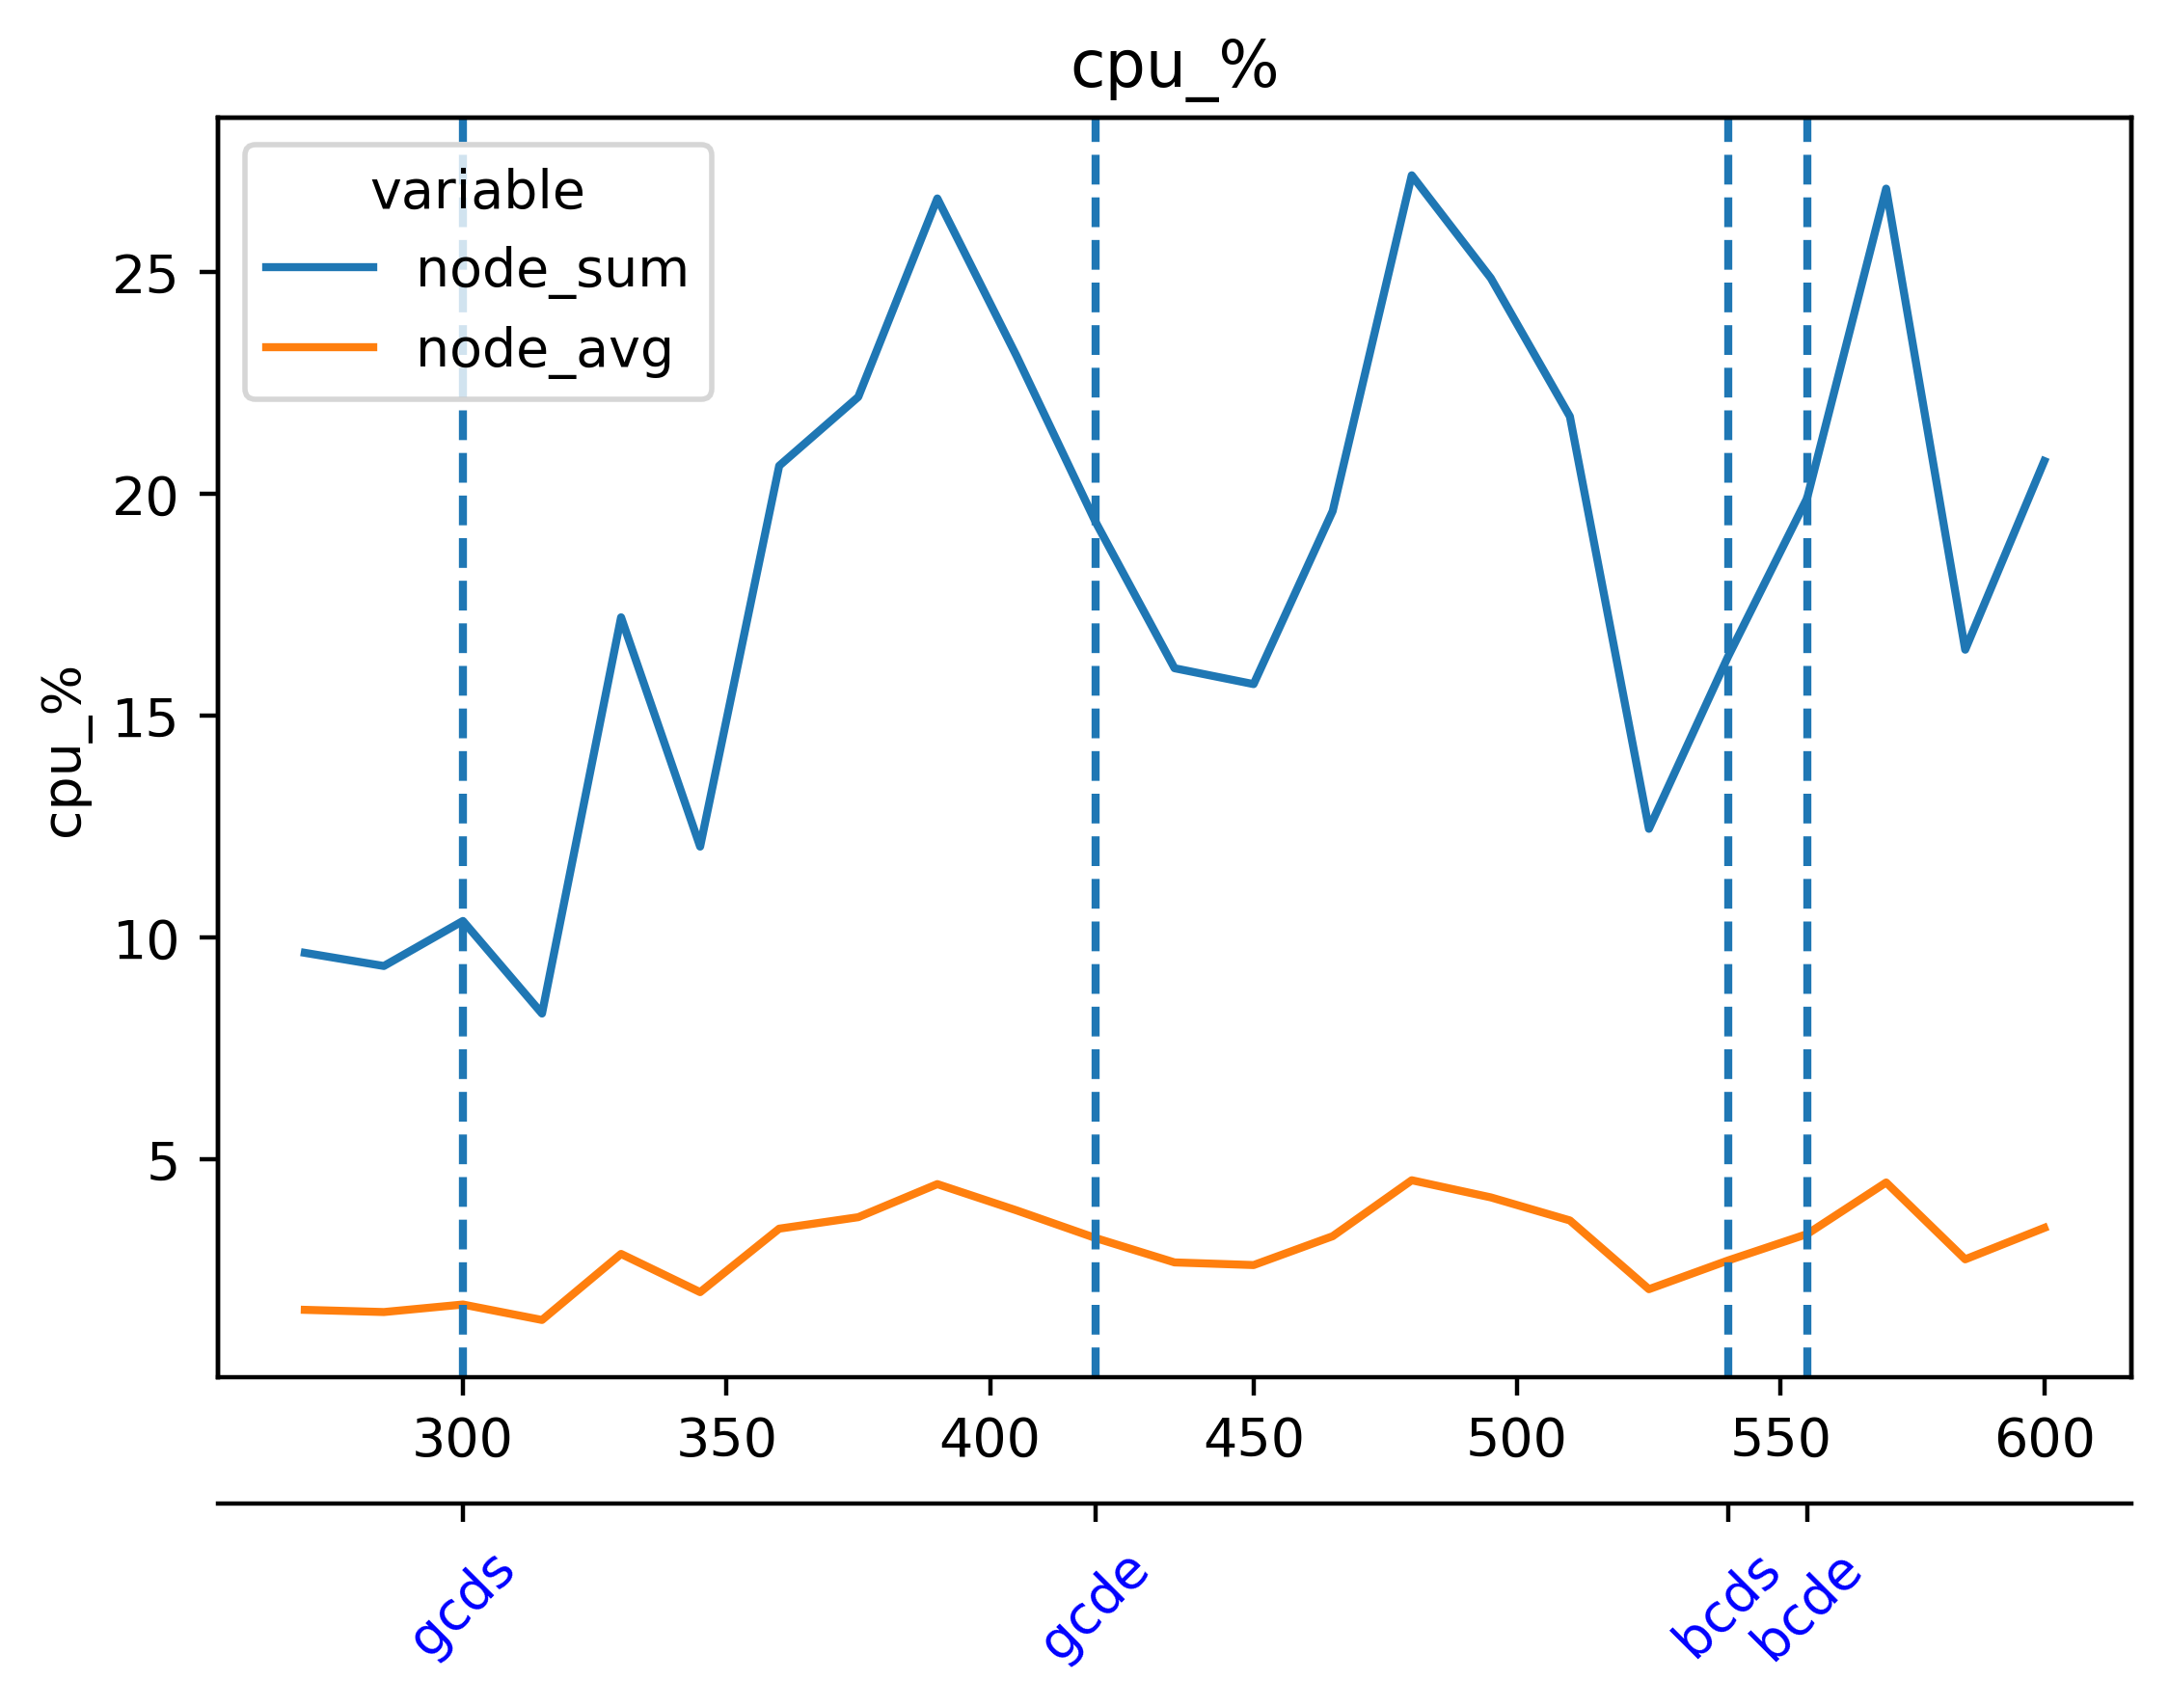

The data file committed next to this chart (first rows):
timestamp, beacon-metrics-gazer--e7d3d1b423014ee5a3…, cadvisor, cl-1-prysm-geth--1602b089b3554faabfdd6b7…, cl-2-prysm-geth--d9843c17ce45455cab1a10d…, cl-3-prysm-geth--173228f84efa4936b86c012…, cl-4-prysm-geth--41d076642b854b249a6c74a…, cl-5-prysm-geth--1ad1d6068ae0453b87327c5…, dora--fea04be8155341049ae44a229caade91, el-1-geth-prysm--367c9d704dff496d9814c0a…, el-2-geth-prysm--5540b55ba59c404a950fd9b…, el-3-geth-prysm--7500a0b6c80e4a68a56d5b9…, el-4-geth-prysm--9e704a36409e495aa99ffe3…, el-5-geth-prysm--f14512f12774480297105e4…, el-forkmon--934ad11f00614e9397c1cd5fccb8…, ethereum-metrics-exporter-1-prysm-geth--…, ethereum-metrics-exporter-2-prysm-geth--…, ethereum-metrics-exporter-3-prysm-geth--…, ethereum-metrics-exporter-4-prysm-geth--…, ethereum-metrics-exporter-5-prysm-geth--…, grafana--59dd93c8cfba43acb6dea7c5eefa6b6…, helpers-grafana-1, kurtosis-api--12b76d53e3a3431880ce75ba5b…, kurtosis-engine--5c811456292d47799b9e2a9…
1716975932, 0.001878, 13.03, 7.213, 7.133, 8.145, 7.879, 6.472, 0.03077, 0.968, 1.215, 1.575, 1.415, 1.58, 0.8391, 0.1748, 0.1696, 0.08346, 0.1007, 0.1083, 0.1188, 0.01904, 0.04472, 0.0
1716975947, 0.003368, 18.85, 9.771, 9.637, 10.38, 9.755, 9.114, 0.03904, 2.053, 2.124, 2.634, 2.176, 2.284, 1.18, 0.2172, 0.2374, 0.1887, 0.1418, 0.2251, 0.2334, 0.03472, 0.0718, 0.07037
1716975962, 0.005057, 25.7, 12.72, 12.94, 13.67, 13.63, 12.61, 0.06192, 2.775, 3.136, 3.633, 2.895, 3.342, 1.856, 0.272, 0.3219, 0.2429, 0.2544, 0.2841, 0.2523, 0.04925, 0.09476, 0.08104
1716975977, 0.005173, 27.56, 12.49, 11.3, 12.35, 13.02, 12.18, 0.05721, 3.154, 3.099, 3.431, 3.398, 3.149, 1.722, 0.231, 0.2878, 0.256, 0.2679, 0.2806, 0.5893, 0.08468, 0.09636, 0.06073
1716975992, 0.004515, 27.77, 12.31, 11.88, 13.49, 13.35, 12.82, 0.06247, 3.152, 2.713, 3.089, 3.576, 3.39, 1.703, 0.2789, 0.2814, 0.2307, 0.2681, 0.2609, 0.5487, 0.0873, 0.09834, 0.0001983
1716976007, 0.004497, 25.26, 12.15, 10.88, 12.79, 12.71, 12.78, 0.04628, 3.012, 2.473, 3.043, 3.984, 3.113, 1.398, 0.2757, 0.2414, 0.2281, 0.2422, 0.2723, 0.6435, 0.09084, 0.1337, 0.0
1716976022, 0.004998, 24.9, 11.74, 12.16, 12.51, 12.66, 12.76, 0.04809, 3.108, 3.022, 3.421, 3.419, 3.202, 1.839, 0.2926, 0.2364, 0.23, 0.2397, 0.2765, 0.2648, 0.0929, 0.1356, 0.08065
1716976037, 0.006413, 24.76, 12.73, 11.74, 11.62, 12.83, 13.1, 0.0411, 3.387, 2.868, 3.503, 3.467, 3.508, 1.909, 0.2455, 0.2331, 0.2142, 0.2512, 0.2466, 0.3924, 0.27, 0.1348, 0.0
1716976052, 0.006408, 25.69, 12.58, 12.78, 12.46, 12.06, 12.86, 0.04637, 3.417, 3.092, 3.341, 3.104, 3.71, 1.895, 0.2389, 0.2593, 0.2193, 0.2178, 0.2268, 0.5416, 0.265, 0.09639, 0.0
1716976067, 0.005598, 24.19, 11.87, 11.77, 12.17, 10.63, 12.81, 0.04645, 3.422, 2.571, 3.156, 2.772, 3.651, 1.424, 0.2364, 0.2358, 0.2233, 0.233, 0.2405, 0.6451, 0.2254, 0.0927, 0.5921
1716976082, 0.005004, 25.2, 11.18, 11.81, 12.14, 10.66, 12.06, 0.05514, 2.831, 2.9, 3.023, 3.103, 3.41, 1.711, 0.2473, 0.2168, 0.2327, 0.2345, 0.2537, 0.4719, 0.0515, 0.08606, 0.5924
1716976097, 0.004897, 25.08, 10.3, 10.08, 10.5, 10.99, 10.83, 0.04763, 2.521, 2.577, 2.545, 2.787, 2.704, 1.646, 0.2335, 0.1838, 0.2275, 0.2103, 0.2219, 0.2296, 0.06317, 0.07768, 0.000622
1716976112, 0.0515, 23.91, 11.66, 10.86, 11.42, 11.64, 10.91, 0.1216, 2.216, 2.18, 2.338, 2.808, 2.531, 1.671, 0.2269, 0.2073, 0.2234, 0.1883, 0.2074, 0.166, 0.06099, 0.07205, 0.0005327
1716976127, 0.05043, 23.35, 11.32, 9.995, 10.85, 10.8, 10.24, 0.1219, 2.007, 1.896, 1.928, 1.605, 1.769, 0.9669, 0.205, 0.1897, 0.2177, 0.1641, 0.1951, 0.4154, 0.053, 0.08342, 0.0001621
1716976142, 0.05199, 23.86, 12.29, 10.68, 11.81, 10.78, 10.77, 0.1205, 2.047, 1.749, 1.864, 1.242, 1.632, 0.5941, 0.1996, 0.1855, 0.1923, 0.1885, 0.2366, 0.4085, 0.03835, 0.08315, 0.09467
1716976157, 0.003878, 25.91, 11.32, 9.897, 10.67, 9.94, 11.14, 0.04564, 2.275, 1.743, 1.692, 1.306, 1.824, 0.2639, 0.2067, 0.1818, 0.2132, 0.1781, 0.2189, 0.4019, 0.1045, 0.08694, 0.09627
1716976172, 0.004294, 25.11, 12.32, 10.44, 11.3, 10.92, 11.52, 0.03427, 2.6, 1.641, 2.064, 2.009, 1.916, 0.2517, 0.2223, 0.1909, 0.2267, 0.2162, 0.2209, 0.1561, 0.105, 0.07393, 0.0006403
1716976187, 0.005057, 24.27, 12.8, 10.52, 10.48, 10.84, 12, 0.04457, 3.137, 2.107, 2.672, 2.354, 2.522, 0.4333, 0.2611, 0.2184, 0.2592, 0.2457, 0.2081, 0.4457, 0.1076, 0.08621, 0.201
1716976202, 0.005418, 24.14, 13.45, 11.55, 11.53, 11.77, 12.76, 0.04836, 2.965, 2.473, 3.153, 2.442, 2.43, 0.4467, 0.2544, 0.2526, 0.2395, 0.2869, 0.2356, 0.4366, 0.05053, 0.0956, 0.2119
1716976217, 0.005983, 25.12, 12.22, 11.53, 12.2, 11.77, 12.38, 0.0469, 2.737, 2.641, 3.421, 2.314, 2.482, 0.5911, 0.227, 0.2725, 0.2123, 0.2441, 0.2143, 0.4285, 0.06377, 0.09756, 0.2056
1716976232, 0.006157, 26.98, 12.48, 12.36, 12.27, 12.53, 12.36, 0.06269, 2.474, 2.19, 3.164, 2.795, 2.639, 0.4925, 0.2538, 0.2548, 0.2077, 0.191, 0.2073, 0.1598, 0.06962, 0.09522, 0.0004188
1716976247, 0.005495, 25.53, 12.1, 11.94, 11.51, 12.4, 11.38, 0.05991, 3.149, 2.7, 3.174, 3.249, 2.348, 0.631, 0.2612, 0.2315, 0.2197, 0.1789, 0.2137, 0.2391, 0.06813, 0.1316, 0.1349
1716976262, 0.005788, 25.07, 12.88, 12.56, 10.68, 12.53, 12.62, 0.06058, 3.455, 3.277, 3.584, 3.476, 2.82, 0.6785, 0.2735, 0.2237, 0.2156, 0.2494, 0.2527, 0.2418, 0.05892, 0.1392, 0.1343
1716976277, 0.005501, 25.58, 11.56, 12.29, 11.13, 11.7, 12.33, 0.03889, 3.773, 3.284, 3.727, 3.143, 2.524, 0.8425, 0.2505, 0.234, 0.2258, 0.2817, 0.2299, 0.2949, 0.135, 0.1404, 0.1372
1716976292, 0.005262, 25.54, 12.86, 13.25, 12.64, 12.35, 13.04, 0.03586, 3.426, 2.952, 3.673, 3.041, 3.002, 0.8333, 0.2561, 0.2568, 0.2178, 0.2566, 0.2546, 0.2154, 0.1344, 0.1035, 0.0002733
1716976307, 0.005387, 25.13, 12.6, 13.29, 13.23, 12.34, 13.46, 0.04202, 3.64, 2.647, 3.456, 3.437, 2.618, 0.824, 0.2894, 0.3148, 0.2704, 0.2266, 0.2457, 0.2888, 0.1385, 0.1014, 0.114
1716976322, 0.006003, 22.53, 13.16, 12.78, 13.41, 12.49, 14.25, 0.04659, 3.628, 2.749, 3.516, 3.56, 2.544, 0.8142, 0.2902, 0.3146, 0.2435, 0.2754, 0.2828, 0.2196, 0.05903, 0.1033, 0.1637
1716976337, 0.007025, 22.22, 12.74, 12.7, 13.27, 11.67, 14.13, 0.04955, 3.409, 3.032, 3.621, 3.624, 2.825, 0.9575, 0.2897, 0.3028, 0.256, 0.2777, 0.2511, 0.2887, 0.09755, 0.1042, 0.1037
1716976352, 0.006359, 22.4, 12.97, 12.68, 13.21, 12.3, 13.48, 0.074, 3.291, 3.176, 3.029, 2.953, 2.844, 0.9871, 0.2977, 0.2809, 0.2545, 0.2604, 0.2454, 0.2464, 0.09848, 0.1044, 0.0005558
1716976367, 0.006259, 22.22, 12.61, 12.72, 13.11, 12.38, 12.53, 0.07404, 2.936, 3.14, 2.713, 2.731, 3.144, 0.9498, 0.288, 0.3044, 0.2591, 0.2362, 0.2245, 0.3148, 0.09905, 0.138, 0.08407
1716976382, 0.006084, 22.03, 12.24, 12.01, 12.3, 13.18, 12.49, 0.07323, 3.546, 2.984, 2.486, 2.516, 2.777, 1.007, 0.2836, 0.2829, 0.2481, 0.2423, 0.249, 0.2405, 0.06064, 0.1389, 0.09593
1716976397, 0.006145, 22.45, 12.42, 11.7, 12.2, 13.32, 13.25, 0.0455, 3.318, 3.151, 2.985, 2.839, 3.222, 1.063, 0.2425, 0.2905, 0.2153, 0.2709, 0.2285, 0.2146, 0.2243, 0.1407, 0.09177
1716976412, 0.00523, 21.93, 13.2, 13, 12.73, 13.43, 13.81, 0.03899, 3.641, 3.54, 3.314, 2.991, 3.659, 1.214, 0.2593, 0.2693, 0.2168, 0.2422, 0.2943, 0.1905, 0.2266, 0.1086, 0.0
1716976427, 0.004969, 22.63, 12.26, 13.06, 12.98, 12.91, 12.67, 0.04157, 3.213, 3.281, 3.934, 3.192, 4.149, 1.359, 0.2637, 0.285, 0.2528, 0.2368, 0.2661, 0.4325, 0.2302, 0.1081, 0.0
1716976442, 0.005246, 22.82, 11.66, 13.12, 12.97, 12.82, 12.06, 0.03763, 3.36, 2.667, 3.647, 3.226, 3.929, 1.203, 0.2883, 0.2293, 0.2567, 0.1937, 0.3087, 0.4246, 0.05609, 0.106, 0.0
1716976457, 0.005743, 25.19, 11.11, 11.39, 12.57, 12.67, 12.39, 0.03519, 3.023, 2.399, 3.386, 2.994, 3.229, 1.15, 0.2401, 0.22, 0.2618, 0.1835, 0.2268, 0.3912, 0.07887, 0.1025, 0.0
1716976472, 0.00546, 26.99, 12.99, 11.77, 13.05, 13.44, 13.31, 0.04418, 3.103, 2.436, 2.88, 2.78, 2.756, 1.173, 0.2469, 0.2155, 0.2143, 0.1877, 0.2607, 0.1842, 0.07479, 0.09555, 0.07405
1716976487, 0.08491, 28.18, 13.11, 11.67, 12.74, 12.92, 13.09, 0.1812, 2.905, 3.17, 3.152, 3.244, 3.318, 1.449, 0.2429, 0.2372, 0.2292, 0.2318, 0.2436, 0.2277, 0.07749, 0.1236, 0.07789
1716976502, 0.08486, 26.42, 13.59, 12.13, 13, 13.21, 12.14, 0.1788, 3.304, 3.718, 3.329, 3.628, 3.559, 1.481, 0.2762, 0.2336, 0.234, 0.2443, 0.267, 0.2773, 0.05351, 0.1224, 0.0
1716976517, 0.08386, 24.53, 11.61, 11.55, 11.93, 12.81, 11.56, 0.1679, 3.013, 3.719, 3.386, 3.501, 3.597, 1.314, 0.246, 0.233, 0.2647, 0.2392, 0.2118, 1.174, 0.3672, 0.1232, 0.000552
1716976532, 0.005724, 24.37, 12.76, 13.23, 12.61, 12.89, 12.2, 0.03469, 3.245, 3.427, 3.814, 3.081, 3.111, 1.272, 0.2546, 0.2426, 0.2333, 0.2635, 0.2226, 1.245, 0.3717, 0.09613, 0.1054
